Dataset: skripsi (GitHub, dedihkurnia/skripsi). Classes: gymnocalycium mihanovichii var. filadelfiense, p.leninghausii cv. albispina, Coryphantha laui, Coryphantha laui 22, Echinopsis peruviana, Gymnocalycium baldianum, Gymnocalycium mihanovichii, Mammillaria spinosissima f r, Opuntia microdasys, Parodia leninghausii, Parodia leungsi, Parodia leninghausii albispina.

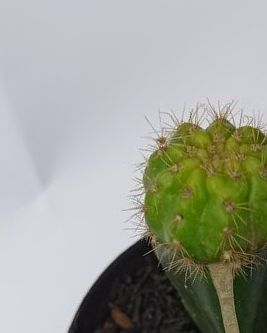
Label: gymnocalycium mihanovichii var. filadelfiense

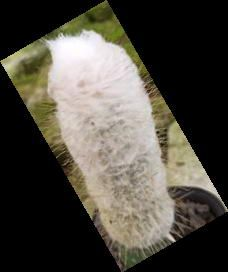
Label: Parodia leninghausii albispina

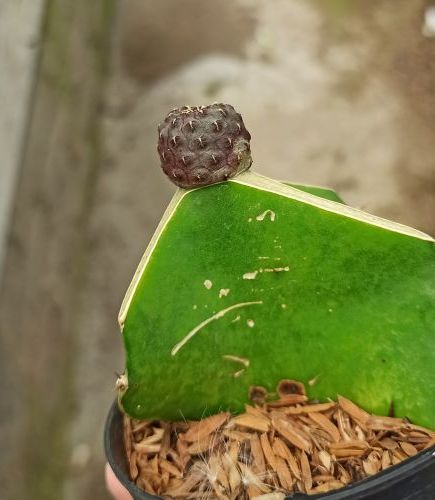
Label: Coryphantha laui

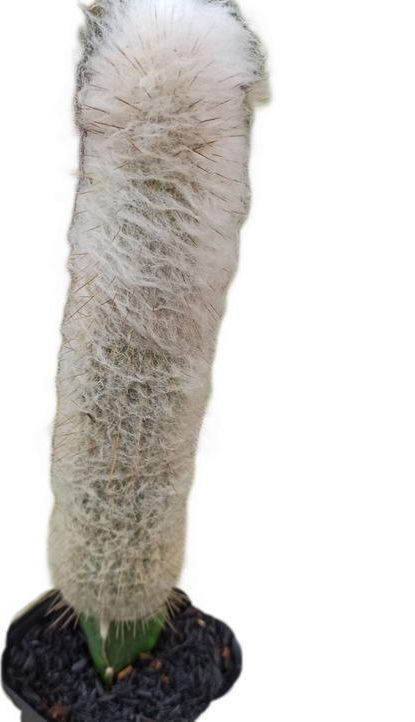
Label: Parodia leungsi

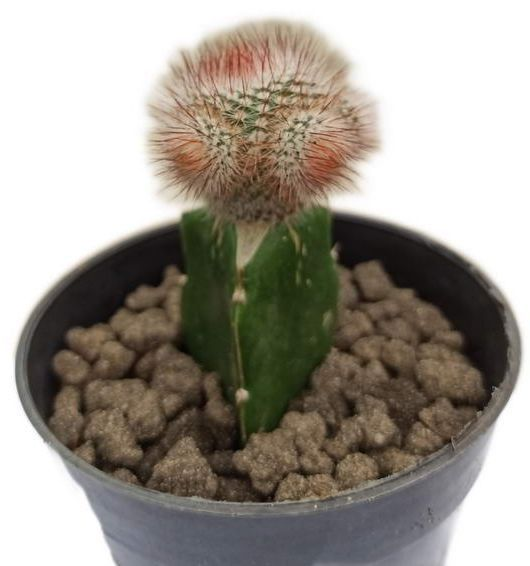
Label: Mammillaria spinosissima f r

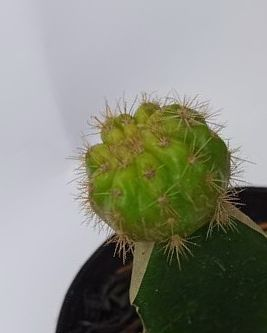
Label: Gymnocalycium mihanovichii
